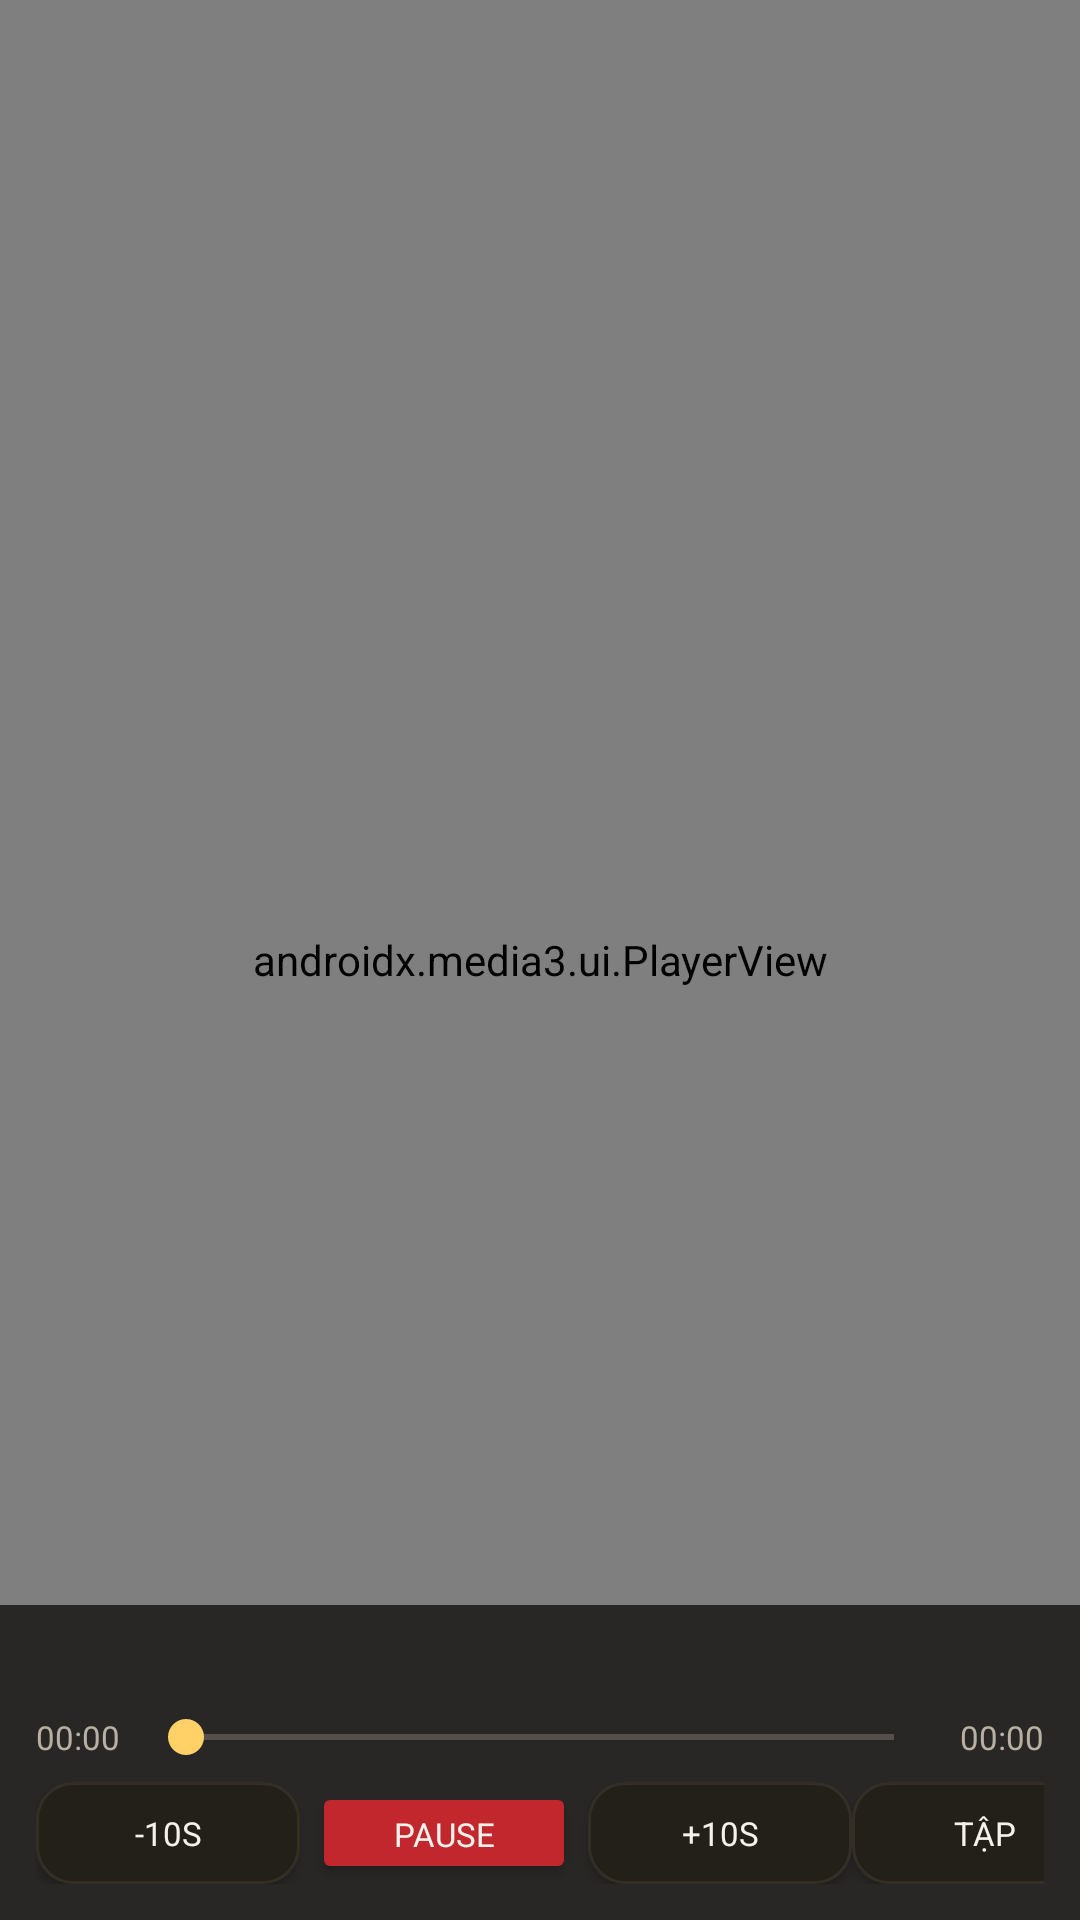

This screen was rendered from an Android layout file. Write that file and the resources it references.
<!-- AndroidManifest.xml: application theme Theme.KenhLive -->
<!-- res/layout/activity_player_movie.xml -->
<?xml version="1.0" encoding="utf-8"?>
<FrameLayout xmlns:android="http://schemas.android.com/apk/res/android"
    xmlns:app="http://schemas.android.com/apk/res-auto"
    android:layout_width="match_parent"
    android:layout_height="match_parent"
    android:background="#000000">

    <androidx.media3.ui.PlayerView
        android:id="@+id/playerView"
        android:layout_width="match_parent"
        android:layout_height="match_parent"
        app:use_controller="false" />

    
    <LinearLayout
        android:id="@+id/movieOsd"
        android:layout_width="match_parent"
        android:layout_height="wrap_content"
        android:layout_gravity="bottom"
        android:background="#CC141210"
        android:orientation="vertical"
        android:padding="12dp">

        <TextView
            android:id="@+id/tvMoviePlayerTitle"
            style="@style/kl3_TextBody"
            android:layout_width="match_parent"
            android:layout_height="wrap_content"
            android:ellipsize="end"
            android:maxLines="1"
            android:textSize="14sp"
            android:textStyle="bold" />

        <LinearLayout
            android:layout_width="match_parent"
            android:layout_height="wrap_content"
            android:layout_marginTop="4dp"
            android:gravity="center_vertical"
            android:orientation="horizontal">

            <TextView
                android:id="@+id/tvMovieTimeCurrent"
                android:layout_width="wrap_content"
                android:layout_height="wrap_content"
                android:text="00:00"
                android:textColor="@color/kl3_text_secondary"
                android:textSize="11sp" />

            <SeekBar
                android:id="@+id/seekMovie"
                android:layout_width="0dp"
                android:layout_height="wrap_content"
                android:layout_marginHorizontal="6dp"
                android:layout_weight="1"
                android:progressTint="@color/kl3_accent_red"
                android:thumbTint="@color/kl3_score_live_gold" />

            <TextView
                android:id="@+id/tvMovieTimeTotal"
                android:layout_width="wrap_content"
                android:layout_height="wrap_content"
                android:text="00:00"
                android:textColor="@color/kl3_text_secondary"
                android:textSize="11sp" />
        </LinearLayout>

        <LinearLayout
            android:layout_width="match_parent"
            android:layout_height="wrap_content"
            android:layout_marginTop="6dp"
            android:gravity="center_vertical"
            android:orientation="horizontal">

            <Button
                android:id="@+id/btnMovieRewind"
                android:layout_width="wrap_content"
                android:layout_height="34dp"
                android:layout_marginEnd="4dp"
                android:background="@drawable/kl3_card_bg"
                android:text="-10s"
                android:textColor="@color/kl3_text_primary"
                android:textSize="11sp" />

            <Button
                android:id="@+id/btnMoviePlayPause"
                android:layout_width="wrap_content"
                android:layout_height="34dp"
                android:layout_marginEnd="4dp"
                android:backgroundTint="@color/kl3_accent_red"
                android:text="PAUSE"
                android:textColor="@color/kl3_text_primary"
                android:textSize="11sp" />

            <Button
                android:id="@+id/btnMovieForward"
                android:layout_width="wrap_content"
                android:layout_height="34dp"
                android:background="@drawable/kl3_card_bg"
                android:text="+10s"
                android:textColor="@color/kl3_text_primary"
                android:textSize="11sp" />

            <View
                android:layout_width="0dp"
                android:layout_height="1dp"
                android:layout_weight="1" />

            <Button
                android:id="@+id/btnMovieNextEp"
                android:layout_width="wrap_content"
                android:layout_height="34dp"
                android:layout_marginEnd="4dp"
                android:background="@drawable/kl3_card_bg"
                android:text="TẬP TIẾP"
                android:textColor="@color/kl3_score_live_gold"
                android:textSize="11sp"
                android:visibility="gone" />

            <Button
                android:id="@+id/btnMovieEpisodes"
                android:layout_width="wrap_content"
                android:layout_height="34dp"
                android:layout_marginEnd="4dp"
                android:background="@drawable/kl3_card_bg"
                android:text="TẬP"
                android:textColor="@color/kl3_text_primary"
                android:textSize="11sp" />

            <Button
                android:id="@+id/btnMovieOptions"
                android:layout_width="wrap_content"
                android:layout_height="34dp"
                android:background="@drawable/kl3_card_bg"
                android:text="..."
                android:textColor="@color/kl3_text_primary"
                android:textSize="11sp" />
        </LinearLayout>
    </LinearLayout>

    <TextView
        android:id="@+id/tvPlayerError"
        android:layout_width="wrap_content"
        android:layout_height="wrap_content"
        android:layout_gravity="center"
        android:background="#DD141210"
        android:padding="16dp"
        android:textColor="@color/kl3_text_primary"
        android:textSize="14sp"
        android:visibility="gone" />
</FrameLayout>
<!-- resources referenced by this layout -->
<resources>
  <color name="kl3_accent_red">#C1272D</color>
  <color name="kl3_score_live_gold">#FFD166</color>
  <color name="kl3_text_primary">#F5F2EB</color>
  <color name="kl3_text_secondary">#B8B0A2</color>
  <!-- drawable kl3_card_bg (drawable) -->
  <?xml version="1.0" encoding="utf-8"?>
  <selector xmlns:android="http://schemas.android.com/apk/res/android">
      <item android:state_focused="true">
          <shape android:shape="rectangle">
              <solid android:color="@color/kl3_surface_elevated" />
              <stroke android:width="2dp" android:color="@color/kl3_focus_stroke" />
              <corners android:radius="@dimen/kl3_card_radius" />
          </shape>
      </item>
      <item>
          <shape android:shape="rectangle">
              <solid android:color="@color/kl3_surface" />
              <stroke android:width="1dp" android:color="@color/kl3_divider" />
              <corners android:radius="@dimen/kl3_card_radius" />
          </shape>
      </item>
  </selector>
  <style name="kl3_TextBody">
          <item name="android:fontFamily">sans-serif</item>
          <item name="android:textColor">@color/kl3_text_primary</item>
      </style>
  <style name="Theme.KenhLive" parent="Theme.Material3.Dark.NoActionBar">
          <item name="android:windowBackground">@color/kl3_bg_primary</item>
          <item name="colorPrimary">@color/kl3_accent_red</item>
          <item name="colorSurface">@color/kl3_surface</item>
          <item name="android:textColorPrimary">@color/kl3_text_primary</item>
          <item name="android:textColorSecondary">@color/kl3_text_secondary</item>
          <item name="android:fontFamily">sans-serif</item>
      </style>
  <color name="kl3_surface_elevated">#2D2921</color>
  <color name="kl3_focus_stroke">#FFFFFF</color>
  <dimen name="kl3_card_radius">12dp</dimen>
  <color name="kl3_surface">#232019</color>
  <color name="kl3_divider">#332E26</color>
  <color name="kl3_bg_primary">#141210</color>
</resources>
